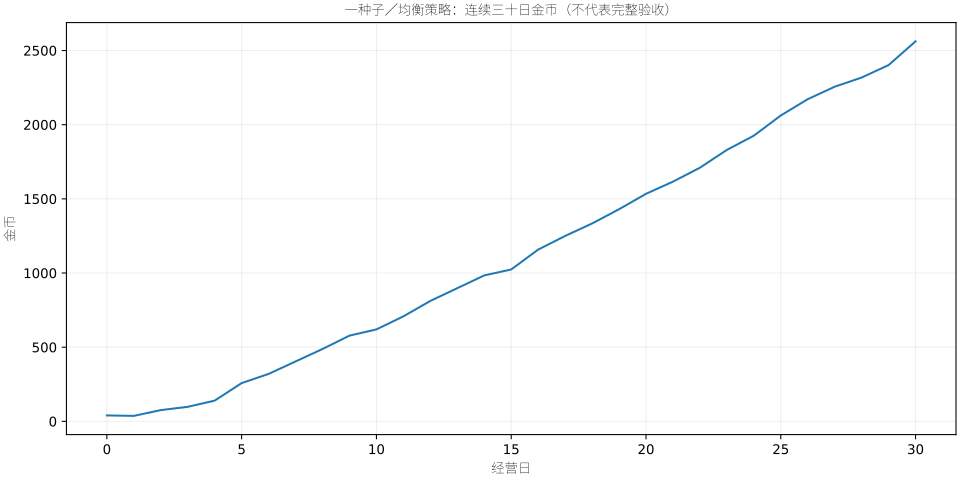

The table this chart was drawn from, first rows:
day, coins_start, coins_end, cash_gain, service_income, sales_income, material_spending, research_spending, inventory_sale_value, net_value, minimum_cash, visits, services, sales, uses, gathers, actions, failures, lost_customers
1, 40, 37, -3, 20, 6, 20, 9, 25, 62, 37, 1, 1, 1, 1, 0, 56, 0, 0
2, 37, 76, 39, 40, 12, 10, 3, 21, 97, 37, 2, 2, 2, 0, 0, 60, 2, 0
3, 76, 98, 22, 20, 12, 10, 0, 25, 123, 37, 2, 1, 2, 0, 0, 62, 3, 0
4, 98, 140, 42, 40, 12, 10, 0, 25, 165, 37, 2, 2, 2, 0, 0, 60, 2, 0
5, 140, 258, 118, 100, 42, 24, 0, 6, 264, 37, 7, 5, 6, 3, 0, 71, 5, 0
6, 258, 320, 62, 60, 26, 24, 0, 22, 342, 37, 4, 3, 4, 1, 0, 59, 3, 0
7, 320, 404, 84, 80, 44, 40, 0, 19, 423, 37, 7, 4, 7, 1, 0, 72, 7, 0
8, 404, 488, 84, 80, 34, 30, 0, 24, 512, 37, 5, 4, 5, 2, 0, 64, 4, 1
9, 488, 578, 90, 80, 28, 18, 0, 23, 601, 37, 4, 4, 4, 2, 0, 60, 2, 1
10, 578, 620, 42, 40, 12, 10, 0, 23, 643, 37, 3, 2, 2, 0, 0, 66, 4, 1
11, 620, 708, 88, 80, 38, 30, 0, 22, 730, 37, 6, 4, 6, 1, 0, 68, 5, 1
12, 708, 812, 104, 100, 38, 34, 0, 19, 831, 37, 6, 5, 6, 1, 0, 65, 5, 2
13, 812, 898, 86, 80, 26, 20, 0, 22, 920, 37, 5, 4, 4, 1, 0, 63, 5, 3
14, 898, 984, 86, 80, 46, 40, 0, 23, 1007, 37, 10, 4, 7, 2, 0, 78, 6, 3
15, 984, 1024, 40, 40, 20, 20, 0, 24, 1048, 37, 3, 2, 3, 1, 0, 63, 3, 4
16, 1024, 1158, 134, 120, 42, 28, 0, 13, 1171, 37, 8, 6, 6, 3, 0, 69, 4, 4
17, 1158, 1250, 92, 80, 38, 26, 0, 10, 1260, 37, 6, 4, 6, 1, 0, 70, 6, 5
18, 1250, 1334, 84, 80, 56, 52, 0, 23, 1357, 37, 9, 4, 8, 4, 0, 74, 5, 7
19, 1334, 1430, 96, 80, 70, 54, 0, 13, 1443, 37, 11, 4, 10, 5, 0, 81, 5, 7
20, 1430, 1534, 104, 100, 38, 34, 0, 19, 1553, 37, 7, 5, 6, 1, 0, 67, 6, 9
21, 1534, 1616, 82, 80, 28, 26, 0, 24, 1640, 37, 6, 4, 4, 2, 0, 65, 4, 10
22, 1616, 1710, 94, 80, 56, 42, 0, 23, 1733, 37, 8, 4, 8, 4, 0, 71, 4, 10
23, 1710, 1830, 120, 100, 60, 40, 0, 10, 1840, 37, 10, 5, 9, 3, 0, 78, 8, 10
24, 1830, 1926, 96, 100, 40, 44, 0, 19, 1945, 37, 6, 5, 6, 2, 0, 61, 4, 11
25, 1926, 2062, 136, 120, 54, 38, 0, 12, 2074, 37, 14, 6, 8, 3, 0, 81, 5, 11
26, 2062, 2172, 110, 100, 60, 50, 0, 17, 2189, 37, 13, 5, 9, 3, 0, 80, 7, 12
27, 2172, 2256, 84, 80, 28, 24, 0, 22, 2278, 37, 5, 4, 4, 2, 0, 60, 3, 12
28, 2256, 2318, 62, 60, 26, 24, 0, 23, 2341, 37, 5, 3, 4, 1, 0, 70, 5, 12
29, 2318, 2402, 84, 80, 40, 36, 0, 24, 2426, 37, 7, 4, 6, 2, 0, 67, 4, 12
30, 2402, 2562, 160, 140, 48, 28, 0, 11, 2573, 37, 10, 7, 7, 3, 0, 72, 5, 14
